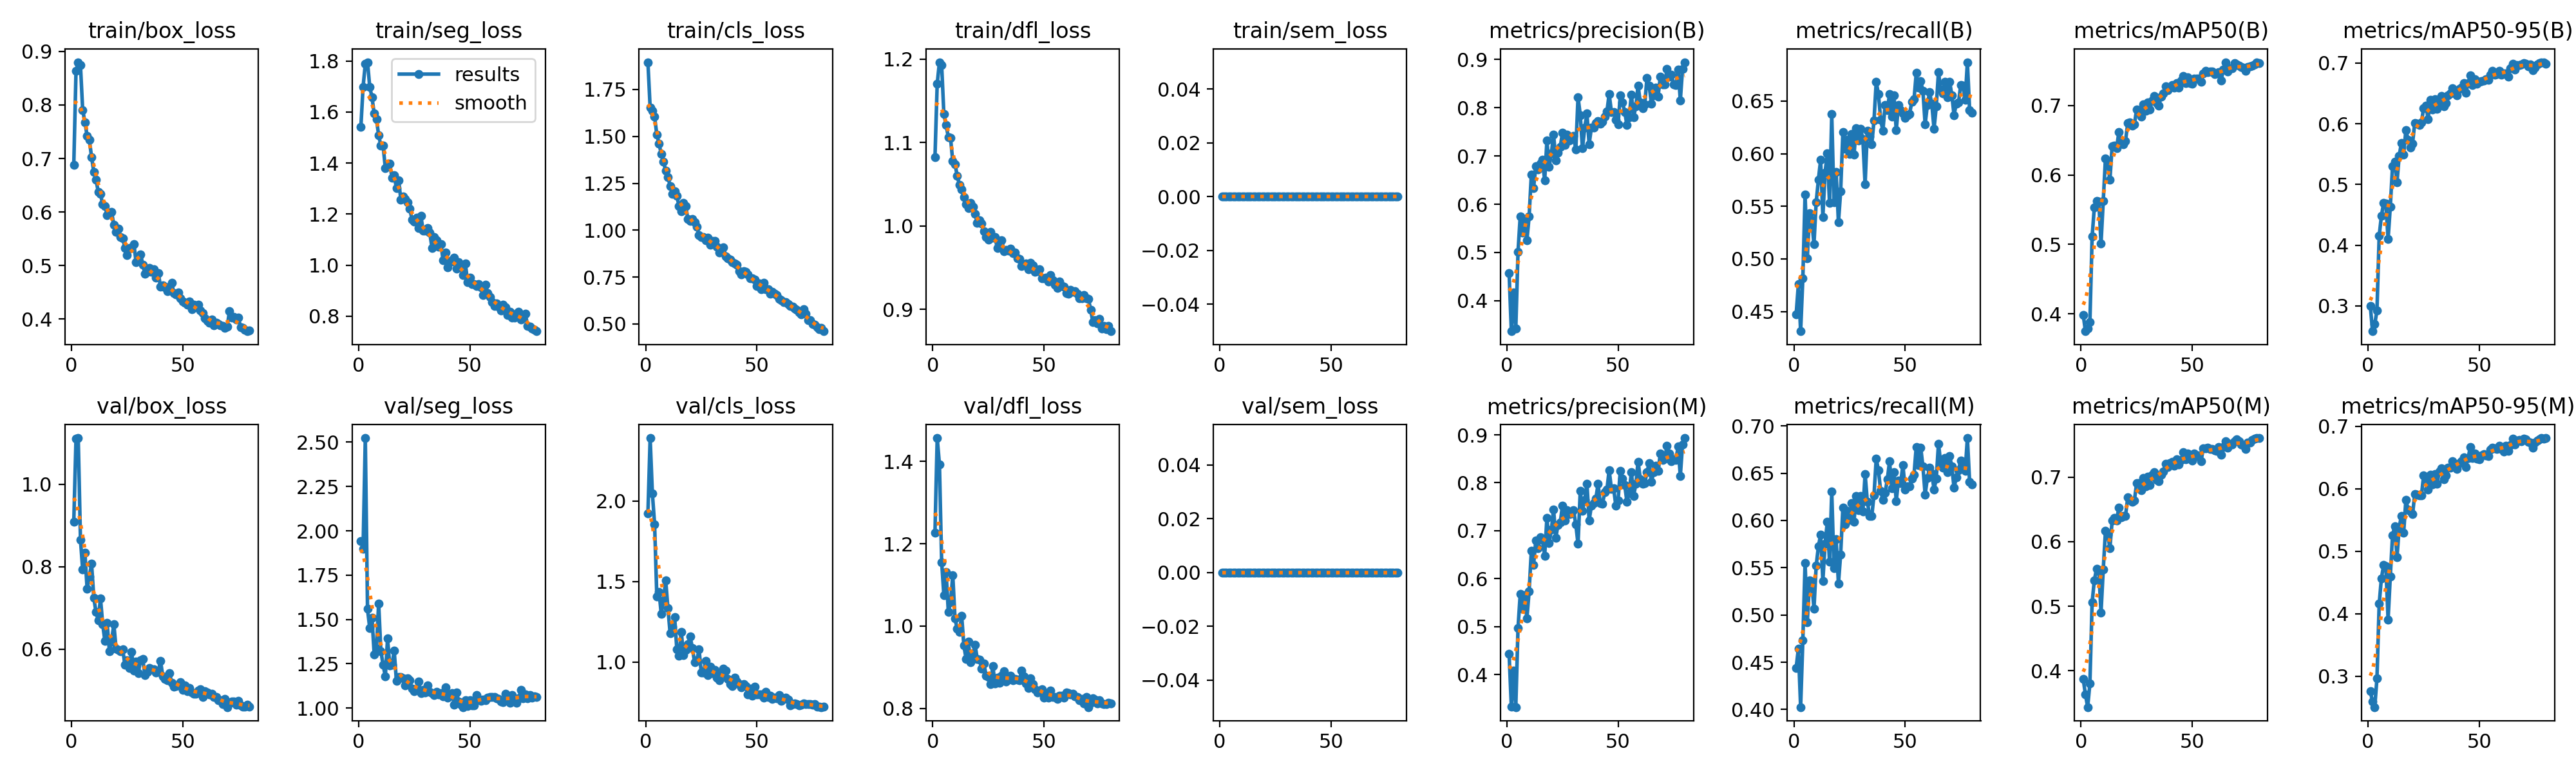

The file beside this chart, header and first rows:
epoch, time, train/box_loss, train/seg_loss, train/cls_loss, train/dfl_loss, train/sem_loss, metrics/precision(B), metrics/recall(B), metrics/mAP50(B), metrics/mAP50-95(B), metrics/precision(M), metrics/recall(M), metrics/mAP50(M), metrics/mAP50-95(M), val/box_loss, val/seg_loss, val/cls_loss, val/dfl_loss, val/sem_loss, lr/pg0, lr/pg1, lr/pg2
1, 65.35, 0.6886, 1.541, 1.896, 1.083, 0, 0.4575, 0.4474, 0.3981, 0.3004, 0.4429, 0.444, 0.3868, 0.2759, 0.9096, 1.942, 1.922, 1.227, 0, 0.0004154, 0.0004154, 0.0004154
2, 122.5, 0.8638, 1.699, 1.653, 1.17, 0, 0.3368, 0.4759, 0.3749, 0.2584, 0.3332, 0.4645, 0.3628, 0.2592, 1.111, 1.898, 2.391, 1.457, 0, 0.0008218, 0.0008218, 0.0008218
3, 179.6, 0.88, 1.789, 1.637, 1.196, 0, 0.4168, 0.4314, 0.3784, 0.2699, 0.4088, 0.4026, 0.3436, 0.2505, 1.112, 2.523, 2.048, 1.393, 0, 0.001218, 0.001218, 0.001218
4, 236.3, 0.8744, 1.795, 1.606, 1.193, 0, 0.3419, 0.4813, 0.3878, 0.2925, 0.332, 0.4729, 0.3802, 0.2965, 0.8658, 1.559, 1.856, 1.156, 0, 0.001204, 0.001204, 0.001204
5, 292.9, 0.7905, 1.698, 1.509, 1.134, 0, 0.5009, 0.5614, 0.5114, 0.4158, 0.4967, 0.5552, 0.5058, 0.4158, 0.7932, 1.45, 1.409, 1.075, 0, 0.001188, 0.001188, 0.001188
6, 349.7, 0.768, 1.659, 1.462, 1.121, 0, 0.5752, 0.5009, 0.5535, 0.448, 0.5675, 0.492, 0.5403, 0.4567, 0.8335, 1.51, 1.437, 1.131, 0, 0.001173, 0.001173, 0.001173
7, 406.3, 0.742, 1.594, 1.405, 1.107, 0, 0.541, 0.5436, 0.562, 0.4699, 0.5375, 0.5364, 0.558, 0.4777, 0.7458, 1.304, 1.299, 1.035, 0, 0.001157, 0.001157, 0.001157
8, 463.1, 0.735, 1.573, 1.365, 1.105, 0, 0.5676, 0.5365, 0.5612, 0.4683, 0.5657, 0.5352, 0.5545, 0.4761, 0.7769, 1.336, 1.384, 1.058, 0, 0.001142, 0.001142, 0.001142
9, 518.7, 0.7023, 1.51, 1.315, 1.077, 0, 0.5255, 0.514, 0.5014, 0.4102, 0.5171, 0.5065, 0.4903, 0.3908, 0.8068, 1.591, 1.508, 1.124, 0, 0.001126, 0.001126, 0.001126
10, 573.6, 0.6752, 1.468, 1.284, 1.074, 0, 0.5743, 0.5538, 0.5627, 0.4632, 0.5733, 0.552, 0.5571, 0.4596, 0.7246, 1.321, 1.333, 1.018, 0, 0.001111, 0.001111, 0.001111
11, 628.7, 0.66, 1.469, 1.236, 1.06, 0, 0.6613, 0.5752, 0.6237, 0.5301, 0.6577, 0.5724, 0.6165, 0.5252, 0.6895, 1.246, 1.179, 0.9938, 0, 0.001095, 0.001095, 0.001095
12, 683.9, 0.6377, 1.38, 1.194, 1.049, 0, 0.6332, 0.5942, 0.6158, 0.5373, 0.6287, 0.5848, 0.6109, 0.5394, 0.6706, 1.178, 1.219, 0.9856, 0, 0.00108, 0.00108, 0.00108
13, 740.2, 0.6338, 1.396, 1.206, 1.044, 0, 0.6795, 0.54, 0.593, 0.5034, 0.679, 0.5359, 0.5897, 0.49, 0.7238, 1.392, 1.281, 1.025, 0, 0.001064, 0.001064, 0.001064
14, 797, 0.6142, 1.397, 1.182, 1.034, 0, 0.672, 0.5817, 0.6411, 0.5474, 0.6636, 0.5753, 0.6327, 0.5382, 0.6601, 1.241, 1.08, 0.9523, 0, 0.001049, 0.001049, 0.001049
15, 854.3, 0.6112, 1.343, 1.128, 1.026, 0, 0.6844, 0.6005, 0.6427, 0.5683, 0.6861, 0.5982, 0.6372, 0.5566, 0.6198, 1.244, 1.041, 0.9209, 0, 0.001033, 0.001033, 0.001033
16, 910.5, 0.5946, 1.353, 1.102, 1.022, 0, 0.6922, 0.5532, 0.6383, 0.5486, 0.6809, 0.5566, 0.6333, 0.5293, 0.6633, 1.323, 1.189, 0.962, 0, 0.001018, 0.001018, 0.001018
17, 967.4, 0.5979, 1.302, 1.144, 1.027, 0, 0.6491, 0.6375, 0.6614, 0.5897, 0.6479, 0.6308, 0.6523, 0.5823, 0.5956, 1.153, 1.043, 0.9119, 0, 0.001002, 0.001002, 0.001002
18, 1024, 0.5998, 1.331, 1.126, 1.023, 0, 0.7322, 0.554, 0.6455, 0.5731, 0.7271, 0.5498, 0.6378, 0.5665, 0.6189, 1.175, 1.077, 0.9283, 0, 0.000987, 0.000987, 0.000987
19, 1080, 0.5759, 1.255, 1.058, 1.014, 0, 0.678, 0.5827, 0.6445, 0.5603, 0.6749, 0.5801, 0.6395, 0.5638, 0.661, 1.177, 1.11, 0.9553, 0, 0.0009716, 0.0009716, 0.0009716
20, 1136, 0.5631, 1.268, 1.049, 1.004, 0, 0.705, 0.5346, 0.6483, 0.5674, 0.702, 0.533, 0.6399, 0.559, 0.6018, 1.167, 1.159, 0.9204, 0, 0.0009561, 0.0009561, 0.0009561
21, 1191, 0.5694, 1.258, 1.058, 1.007, 0, 0.7445, 0.5641, 0.6744, 0.6016, 0.7445, 0.5641, 0.6684, 0.5912, 0.5974, 1.129, 1.086, 0.9185, 0, 0.0009406, 0.0009406, 0.0009406
22, 1247, 0.5537, 1.246, 1.041, 1.003, 0, 0.6914, 0.6205, 0.6758, 0.5999, 0.6855, 0.6138, 0.6649, 0.5904, 0.5949, 1.169, 0.9979, 0.8963, 0, 0.0009252, 0.0009252, 0.0009252
23, 1303, 0.5513, 1.22, 1.017, 0.9936, 0, 0.7064, 0.6044, 0.6712, 0.5979, 0.7126, 0.5957, 0.6619, 0.5894, 0.5994, 1.157, 1.013, 0.9086, 0, 0.0009097, 0.0009097, 0.0009097
24, 1358, 0.5324, 1.179, 0.973, 0.9864, 0, 0.7191, 0.6129, 0.6726, 0.6024, 0.717, 0.6101, 0.6636, 0.5893, 0.5623, 1.11, 1.079, 0.8792, 0, 0.0008942, 0.0008942, 0.0008942
25, 1414, 0.5192, 1.17, 0.9617, 0.9833, 0, 0.7478, 0.5997, 0.6943, 0.6257, 0.7517, 0.6003, 0.6906, 0.6211, 0.5724, 1.095, 0.9345, 0.8765, 0, 0.0008787, 0.0008787, 0.0008787
26, 1470, 0.5325, 1.185, 0.9635, 0.9931, 0, 0.7229, 0.619, 0.6926, 0.63, 0.7218, 0.618, 0.6911, 0.6161, 0.5536, 1.106, 0.9337, 0.8586, 0, 0.0008633, 0.0008633, 0.0008633
27, 1525, 0.5328, 1.145, 0.9453, 0.9859, 0, 0.7439, 0.5989, 0.6838, 0.6077, 0.7422, 0.5988, 0.6797, 0.5982, 0.5941, 1.152, 1.008, 0.9028, 0, 0.0008478, 0.0008478, 0.0008478
28, 1581, 0.5405, 1.192, 0.9601, 0.9864, 0, 0.7329, 0.624, 0.7014, 0.6395, 0.7346, 0.6259, 0.6983, 0.6223, 0.5485, 1.083, 0.9194, 0.861, 0, 0.0008323, 0.0008323, 0.0008323
29, 1637, 0.5069, 1.136, 0.9226, 0.9738, 0, 0.7388, 0.6125, 0.6924, 0.6239, 0.7359, 0.6106, 0.6855, 0.6067, 0.5697, 1.103, 0.9714, 0.8751, 0, 0.0008169, 0.0008169, 0.0008169
30, 1692, 0.5125, 1.134, 0.9426, 0.9764, 0, 0.7414, 0.6239, 0.7048, 0.6401, 0.7427, 0.6256, 0.7009, 0.6231, 0.5421, 1.088, 0.9335, 0.8625, 0, 0.0008014, 0.0008014, 0.0008014
31, 1748, 0.5212, 1.145, 0.9433, 0.983, 0, 0.7136, 0.6137, 0.6946, 0.6239, 0.7127, 0.6092, 0.6874, 0.6073, 0.5729, 1.128, 0.9508, 0.8801, 0, 0.0007859, 0.0007859, 0.0007859
32, 1804, 0.5016, 1.127, 0.9131, 0.9697, 0, 0.8221, 0.5707, 0.7075, 0.6369, 0.6724, 0.6491, 0.7034, 0.6275, 0.5767, 1.092, 0.9022, 0.8899, 0, 0.0007705, 0.0007705, 0.0007705
33, 1860, 0.4848, 1.066, 0.8818, 0.9715, 0, 0.7848, 0.6218, 0.7136, 0.6461, 0.7827, 0.62, 0.7077, 0.633, 0.5363, 1.083, 0.8878, 0.8653, 0, 0.000755, 0.000755, 0.000755
34, 1916, 0.4883, 1.109, 0.895, 0.9704, 0, 0.7159, 0.616, 0.7032, 0.6286, 0.7417, 0.6049, 0.6962, 0.6154, 0.5456, 1.074, 0.9247, 0.8693, 0, 0.0007395, 0.0007395, 0.0007395
35, 1972, 0.4959, 1.097, 0.9092, 0.9726, 0, 0.7585, 0.6089, 0.7001, 0.6335, 0.764, 0.6046, 0.6942, 0.6216, 0.554, 1.092, 0.9602, 0.8789, 0, 0.0007241, 0.0007241, 0.0007241
36, 2028, 0.4878, 1.072, 0.8603, 0.967, 0, 0.7883, 0.6314, 0.7123, 0.6472, 0.7981, 0.6266, 0.7036, 0.6339, 0.5514, 1.076, 0.9481, 0.8678, 0, 0.0007086, 0.0007086, 0.0007086
37, 2084, 0.493, 1.083, 0.8483, 0.9679, 0, 0.7248, 0.6683, 0.7171, 0.6501, 0.7214, 0.6651, 0.7092, 0.6337, 0.5515, 1.085, 0.8961, 0.872, 0, 0.0006931, 0.0006931, 0.0006931
38, 2140, 0.4779, 1.018, 0.8413, 0.9608, 0, 0.7588, 0.6564, 0.7273, 0.6588, 0.7521, 0.653, 0.7211, 0.6438, 0.5426, 1.065, 0.8622, 0.8705, 0, 0.0006777, 0.0006777, 0.0006777
39, 2196, 0.486, 1.048, 0.8295, 0.9605, 0, 0.7585, 0.6323, 0.7223, 0.6499, 0.7573, 0.631, 0.7161, 0.6374, 0.5454, 1.117, 0.8509, 0.8685, 0, 0.0006622, 0.0006622, 0.0006622
40, 2252, 0.4602, 0.9904, 0.8214, 0.9518, 0, 0.7681, 0.6217, 0.7257, 0.6463, 0.7666, 0.6218, 0.722, 0.6319, 0.572, 1.058, 0.9055, 0.8926, 0, 0.0006467, 0.0006467, 0.0006467
41, 2308, 0.4635, 1.016, 0.8153, 0.9538, 0, 0.772, 0.6464, 0.7291, 0.6571, 0.7977, 0.629, 0.7238, 0.6407, 0.5345, 1.073, 0.8784, 0.8776, 0, 0.0006312, 0.0006312, 0.0006312
42, 2364, 0.4598, 1.014, 0.7808, 0.9547, 0, 0.7676, 0.6416, 0.7258, 0.6596, 0.7572, 0.6435, 0.7181, 0.6438, 0.5272, 1.085, 0.8621, 0.8602, 0, 0.0006158, 0.0006158, 0.0006158
43, 2420, 0.4519, 1.028, 0.7653, 0.9478, 0, 0.7713, 0.6569, 0.7323, 0.6663, 0.7567, 0.6626, 0.7277, 0.6505, 0.5238, 1.02, 0.8434, 0.8503, 0, 0.0006003, 0.0006003, 0.0006003
44, 2475, 0.4602, 0.9851, 0.7816, 0.9559, 0, 0.7821, 0.6354, 0.7261, 0.6508, 0.7798, 0.6338, 0.7196, 0.6351, 0.5425, 1.09, 0.8649, 0.8735, 0, 0.0005848, 0.0005848, 0.0005848
45, 2531, 0.4677, 1.011, 0.7787, 0.9527, 0, 0.7924, 0.6552, 0.7358, 0.6667, 0.7862, 0.6509, 0.7263, 0.6494, 0.5189, 1.037, 0.8498, 0.8597, 0, 0.0005694, 0.0005694, 0.0005694
46, 2587, 0.4489, 0.9921, 0.7639, 0.9449, 0, 0.8288, 0.6221, 0.7422, 0.679, 0.8267, 0.6206, 0.7386, 0.6668, 0.5084, 1.019, 0.8012, 0.846, 0, 0.0005539, 0.0005539, 0.0005539
47, 2643, 0.4461, 0.96, 0.7447, 0.9459, 0, 0.7911, 0.6461, 0.7321, 0.6634, 0.7869, 0.6422, 0.7275, 0.6486, 0.5105, 1.006, 0.8339, 0.8394, 0, 0.0005384, 0.0005384, 0.0005384
48, 2699, 0.4503, 1.006, 0.7443, 0.9478, 0, 0.7904, 0.6412, 0.7402, 0.6728, 0.7884, 0.6396, 0.7367, 0.6563, 0.5119, 1.044, 0.7912, 0.8437, 0, 0.000523, 0.000523, 0.000523
49, 2754, 0.4393, 0.9342, 0.7349, 0.9375, 0, 0.775, 0.6384, 0.7318, 0.6654, 0.7524, 0.6584, 0.7292, 0.6485, 0.5191, 1.013, 0.8471, 0.8469, 0, 0.0005075, 0.0005075, 0.0005075
50, 2810, 0.4324, 0.9506, 0.7022, 0.9374, 0, 0.7653, 0.6341, 0.7315, 0.6684, 0.7631, 0.633, 0.7259, 0.6471, 0.5014, 1.044, 0.8008, 0.8267, 0, 0.000492, 0.000492, 0.000492
51, 2865, 0.4309, 0.9258, 0.7145, 0.938, 0, 0.8253, 0.6363, 0.7383, 0.67, 0.8249, 0.636, 0.7367, 0.6536, 0.5113, 1.015, 0.7991, 0.8379, 0, 0.0004766, 0.0004766, 0.0004766
52, 2921, 0.4263, 0.9269, 0.6859, 0.9332, 0, 0.8111, 0.6379, 0.7391, 0.6714, 0.8089, 0.6363, 0.7331, 0.6548, 0.4986, 1.017, 0.7989, 0.8255, 0, 0.0004611, 0.0004611, 0.0004611
53, 2977, 0.4325, 0.9177, 0.7179, 0.9409, 0, 0.7913, 0.6492, 0.7384, 0.6728, 0.7947, 0.644, 0.7337, 0.653, 0.5055, 1.075, 0.7792, 0.8428, 0, 0.0004456, 0.0004456, 0.0004456
54, 3032, 0.4188, 0.9246, 0.6852, 0.9348, 0, 0.7639, 0.6515, 0.7338, 0.6722, 0.76, 0.6486, 0.7251, 0.6519, 0.4941, 1.053, 0.8166, 0.8279, 0, 0.0004302, 0.0004302, 0.0004302
55, 3088, 0.4272, 0.9129, 0.6857, 0.9298, 0, 0.7807, 0.6766, 0.7457, 0.6808, 0.7793, 0.678, 0.7446, 0.6629, 0.4917, 1.042, 0.7831, 0.8275, 0, 0.0004147, 0.0004147, 0.0004147
56, 3143, 0.4225, 0.8816, 0.6598, 0.9258, 0, 0.8275, 0.6627, 0.7499, 0.6872, 0.8223, 0.6584, 0.7444, 0.6654, 0.4914, 1.05, 0.7936, 0.8225, 0, 0.0003992, 0.0003992, 0.0003992
57, 3199, 0.4264, 0.9228, 0.6702, 0.9333, 0, 0.7809, 0.6689, 0.7479, 0.6806, 0.7726, 0.6772, 0.7453, 0.6644, 0.4993, 1.046, 0.7733, 0.8313, 0, 0.0003837, 0.0003837, 0.0003837
58, 3254, 0.4161, 0.8899, 0.66, 0.9278, 0, 0.803, 0.6597, 0.7486, 0.6818, 0.7979, 0.6571, 0.7434, 0.6634, 0.5021, 1.061, 0.7783, 0.8304, 0, 0.0003683, 0.0003683, 0.0003683
59, 3309, 0.4108, 0.8755, 0.6552, 0.927, 0, 0.8464, 0.6279, 0.7487, 0.6872, 0.8442, 0.6273, 0.7439, 0.669, 0.4844, 1.061, 0.7756, 0.8266, 0, 0.0003528, 0.0003528, 0.0003528
60, 3365, 0.4016, 0.8545, 0.635, 0.9194, 0, 0.8105, 0.6465, 0.7456, 0.6809, 0.8079, 0.6449, 0.7415, 0.6632, 0.4987, 1.062, 0.7938, 0.8382, 0, 0.0003373, 0.0003373, 0.0003373
... 20 more rows
